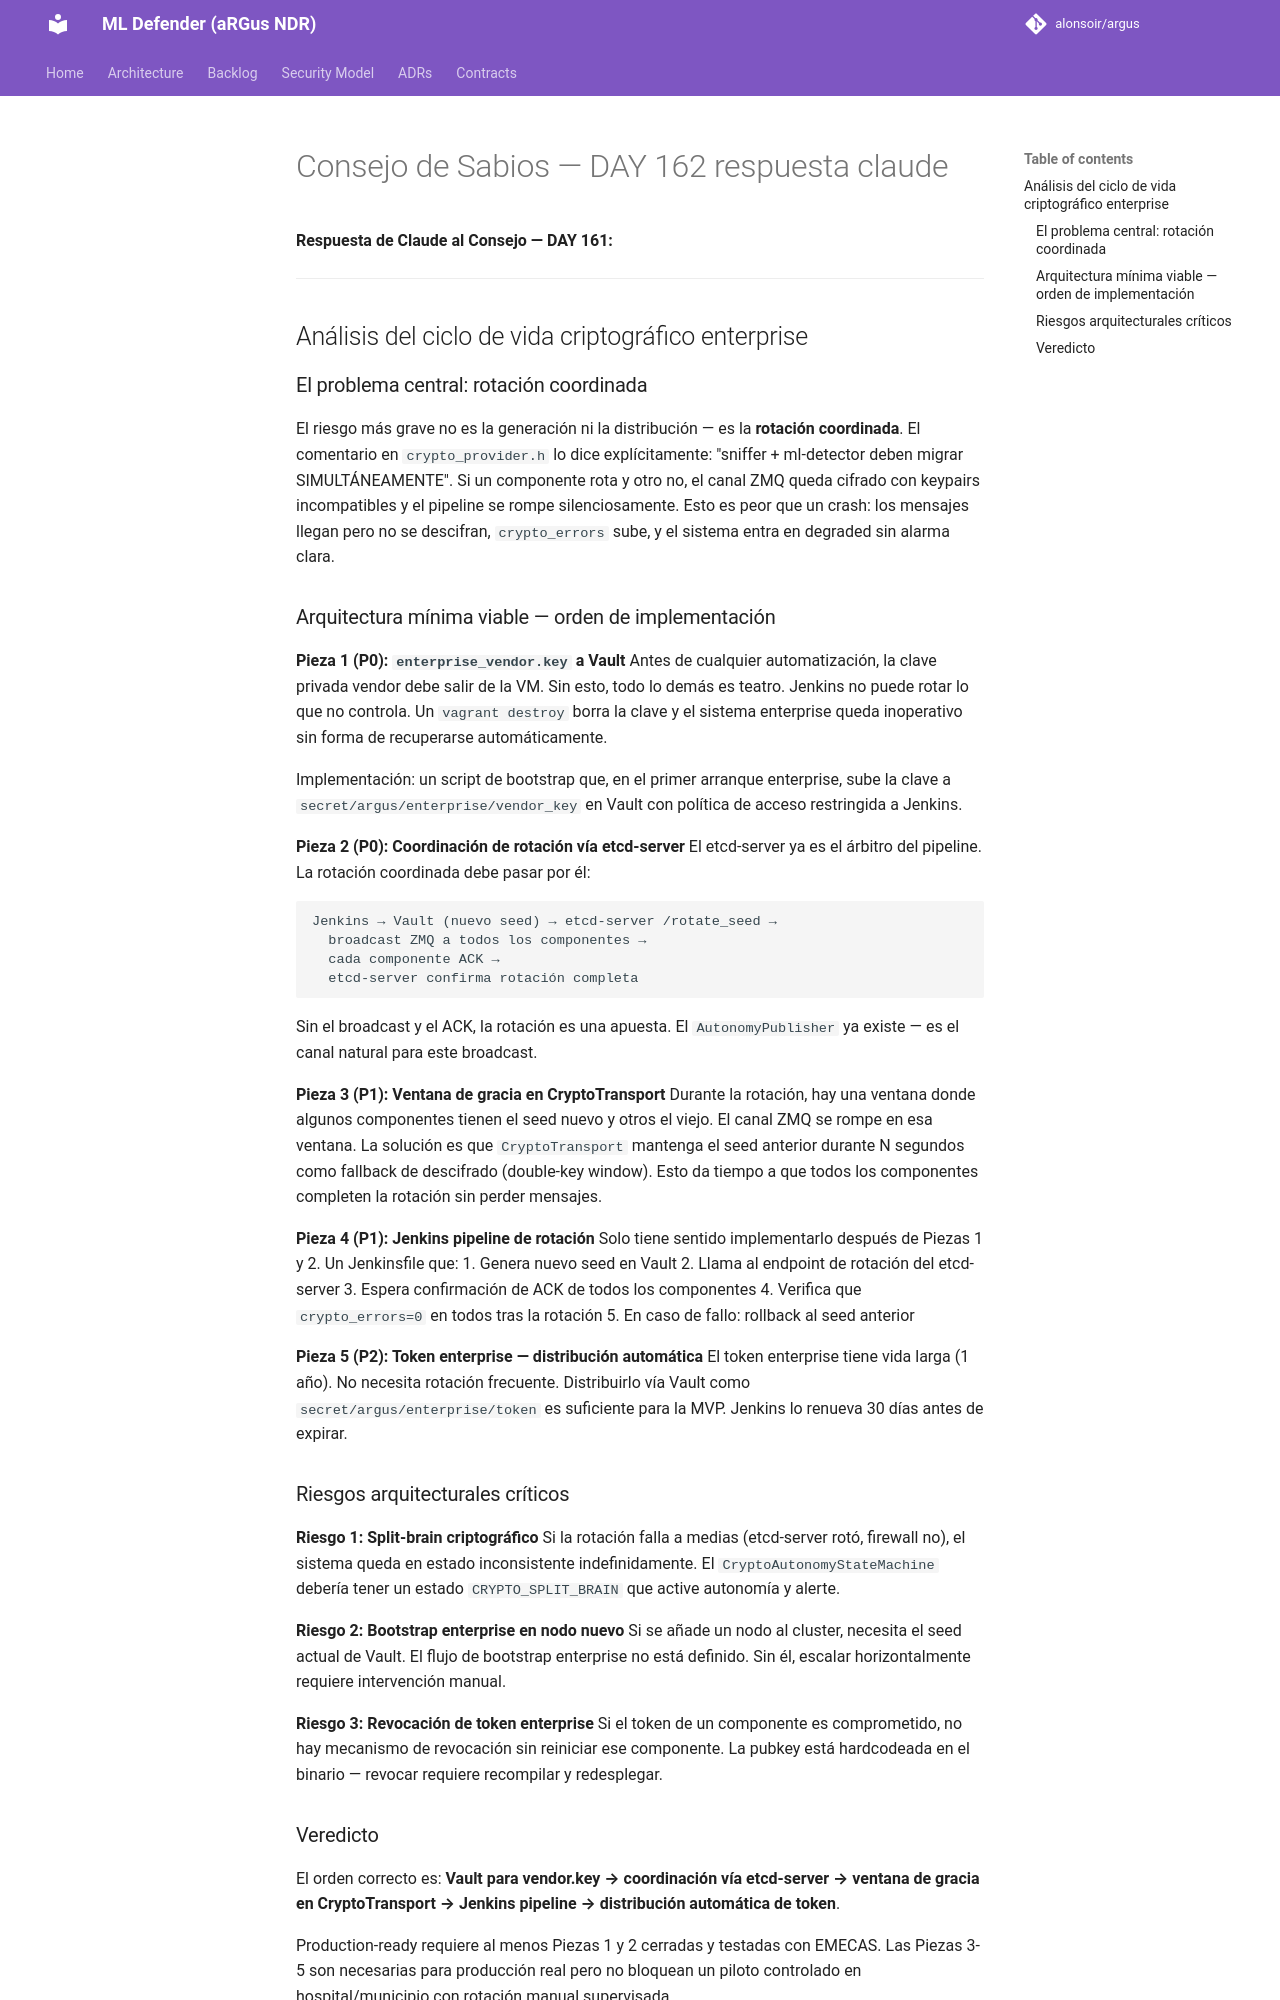

repository: alonsoir/argus · page: council/Consejo de Sabios — DAY 162-respuesta-claude/index.html · generator: mkdocs

**Respuesta de Claude al Consejo — DAY 161:**

---

## Análisis del ciclo de vida criptográfico enterprise

### El problema central: rotación coordinada

El riesgo más grave no es la generación ni la distribución — es la **rotación coordinada**. El comentario en `crypto_provider.h` lo dice explícitamente: "sniffer + ml-detector deben migrar SIMULTÁNEAMENTE". Si un componente rota y otro no, el canal ZMQ queda cifrado con keypairs incompatibles y el pipeline se rompe silenciosamente. Esto es peor que un crash: los mensajes llegan pero no se descifran, `crypto_errors` sube, y el sistema entra en degraded sin alarma clara.

### Arquitectura mínima viable — orden de implementación

**Pieza 1 (P0): `enterprise_vendor.key` a Vault**
Antes de cualquier automatización, la clave privada vendor debe salir de la VM. Sin esto, todo lo demás es teatro. Jenkins no puede rotar lo que no controla. Un `vagrant destroy` borra la clave y el sistema enterprise queda inoperativo sin forma de recuperarse automáticamente.

Implementación: un script de bootstrap que, en el primer arranque enterprise, sube la clave a `secret/argus/enterprise/vendor_key` en Vault con política de acceso restringida a Jenkins.

**Pieza 2 (P0): Coordinación de rotación vía etcd-server**
El etcd-server ya es el árbitro del pipeline. La rotación coordinada debe pasar por él:

```
Jenkins → Vault (nuevo seed) → etcd-server /rotate_seed → 
  broadcast ZMQ a todos los componentes → 
  cada componente ACK → 
  etcd-server confirma rotación completa
```

Sin el broadcast y el ACK, la rotación es una apuesta. El `AutonomyPublisher` ya existe — es el canal natural para este broadcast.

**Pieza 3 (P1): Ventana de gracia en CryptoTransport**
Durante la rotación, hay una ventana donde algunos componentes tienen el seed nuevo y otros el viejo. El canal ZMQ se rompe en esa ventana. La solución es que `CryptoTransport` mantenga el seed anterior durante N segundos como fallback de descifrado (double-key window). Esto da tiempo a que todos los componentes completen la rotación sin perder mensajes.

**Pieza 4 (P1): Jenkins pipeline de rotación**
Solo tiene sentido implementarlo después de Piezas 1 y 2. Un Jenkinsfile que:
1. Genera nuevo seed en Vault
2. Llama al endpoint de rotación del etcd-server
3. Espera confirmación de ACK de todos los componentes
4. Verifica que `crypto_errors=0` en todos tras la rotación
5. En caso de fallo: rollback al seed anterior

**Pieza 5 (P2): Token enterprise — distribución automática**
El token enterprise tiene vida larga (1 año). No necesita rotación frecuente. Distribuirlo vía Vault como `secret/argus/enterprise/token` es suficiente para la MVP. Jenkins lo renueva 30 días antes de expirar.

### Riesgos arquitecturales críticos

**Riesgo 1: Split-brain criptográfico**
Si la rotación falla a medias (etcd-server rotó, firewall no), el sistema queda en estado inconsistente indefinidamente. El `CryptoAutonomyStateMachine` debería tener un estado `CRYPTO_SPLIT_BRAIN` que active autonomía y alerte.

**Riesgo 2: Bootstrap enterprise en nodo nuevo**
Si se añade un nodo al cluster, necesita el seed actual de Vault. El flujo de bootstrap enterprise no está definido. Sin él, escalar horizontalmente requiere intervención manual.

**Riesgo 3: Revocación de token enterprise**
Si el token de un componente es comprometido, no hay mecanismo de revocación sin reiniciar ese componente. La pubkey está hardcodeada en el binario — revocar requiere recompilar y redesplegar.
